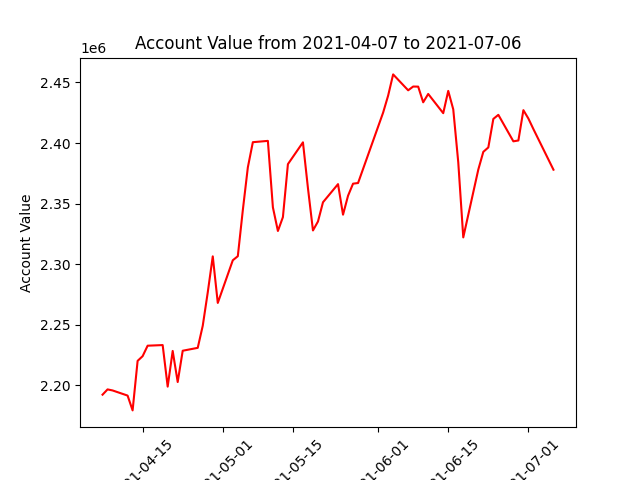

The data file committed next to this chart (first rows):
datadate, account_value
20210407, 2192408
20210408, 2196755
20210409, 2195895
20210412, 2191653
20210413, 2179431
20210414, 2220295
20210415, 2224166
20210416, 2232809
20210419, 2233324
20210420, 2199046
20210421, 2228474
20210422, 2202847
20210423, 2228655
20210426, 2231043
20210427, 2249253
20210428, 2276823
20210429, 2306521
20210430, 2268094
20210503, 2303295
20210504, 2306650
20210505, 2344696
20210506, 2379903
20210507, 2400716
20210510, 2401787
20210511, 2346994
20210512, 2327464
20210513, 2338880
20210514, 2382604
20210517, 2400597
20210518, 2362719
20210519, 2327890
20210520, 2335288
20210521, 2351152
20210524, 2366111
20210525, 2340908
20210526, 2356535
20210527, 2366484
20210528, 2367030
20210601, 2413489
20210602, 2425080
20210603, 2439091
20210604, 2456639
20210607, 2443515
20210608, 2446621
20210609, 2446551
20210610, 2433619
20210611, 2440504
20210614, 2424648
20210615, 2443028
20210616, 2427811
20210617, 2384112
20210618, 2322166
20210621, 2378126
20210622, 2392745
20210623, 2396374
20210624, 2419901
20210625, 2423273
20210628, 2401420
20210629, 2402116
20210630, 2427138
... 3 more rows
